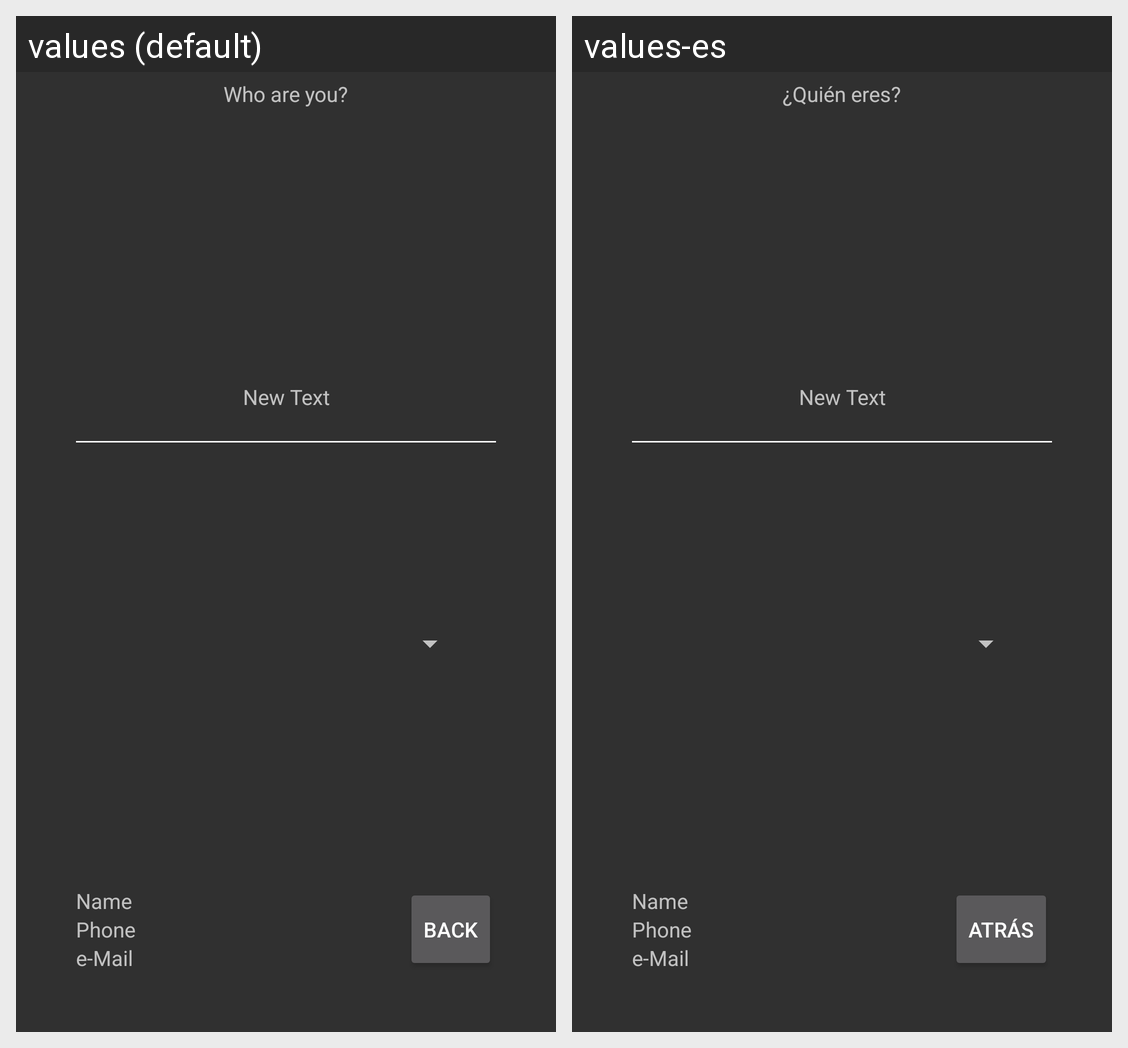

The Android screen above is rendered under two locales of the same app. Produce the string resources it draws, with the default and per-locale values.
Android screen res/layout/activity_userregister.xml rendered under 2 locales, left to right: values (default), values-es. Device: Nexus 5 (rendered at 1080×1920; each locale shown at half size, 540×960, under a caption strip naming it); theme MyFullscreenTheme.
Strings drawn on this screen, with the default value and each locale's value (text and hints the layout hard-codes, and strings that could not be matched under every locale, appear in the picture but are not listed):

title_userreg_new
  values: Who are you?
  values-es: ¿Quién eres?

btn_userreg_reset
  values: Back
  values-es: Atrás
